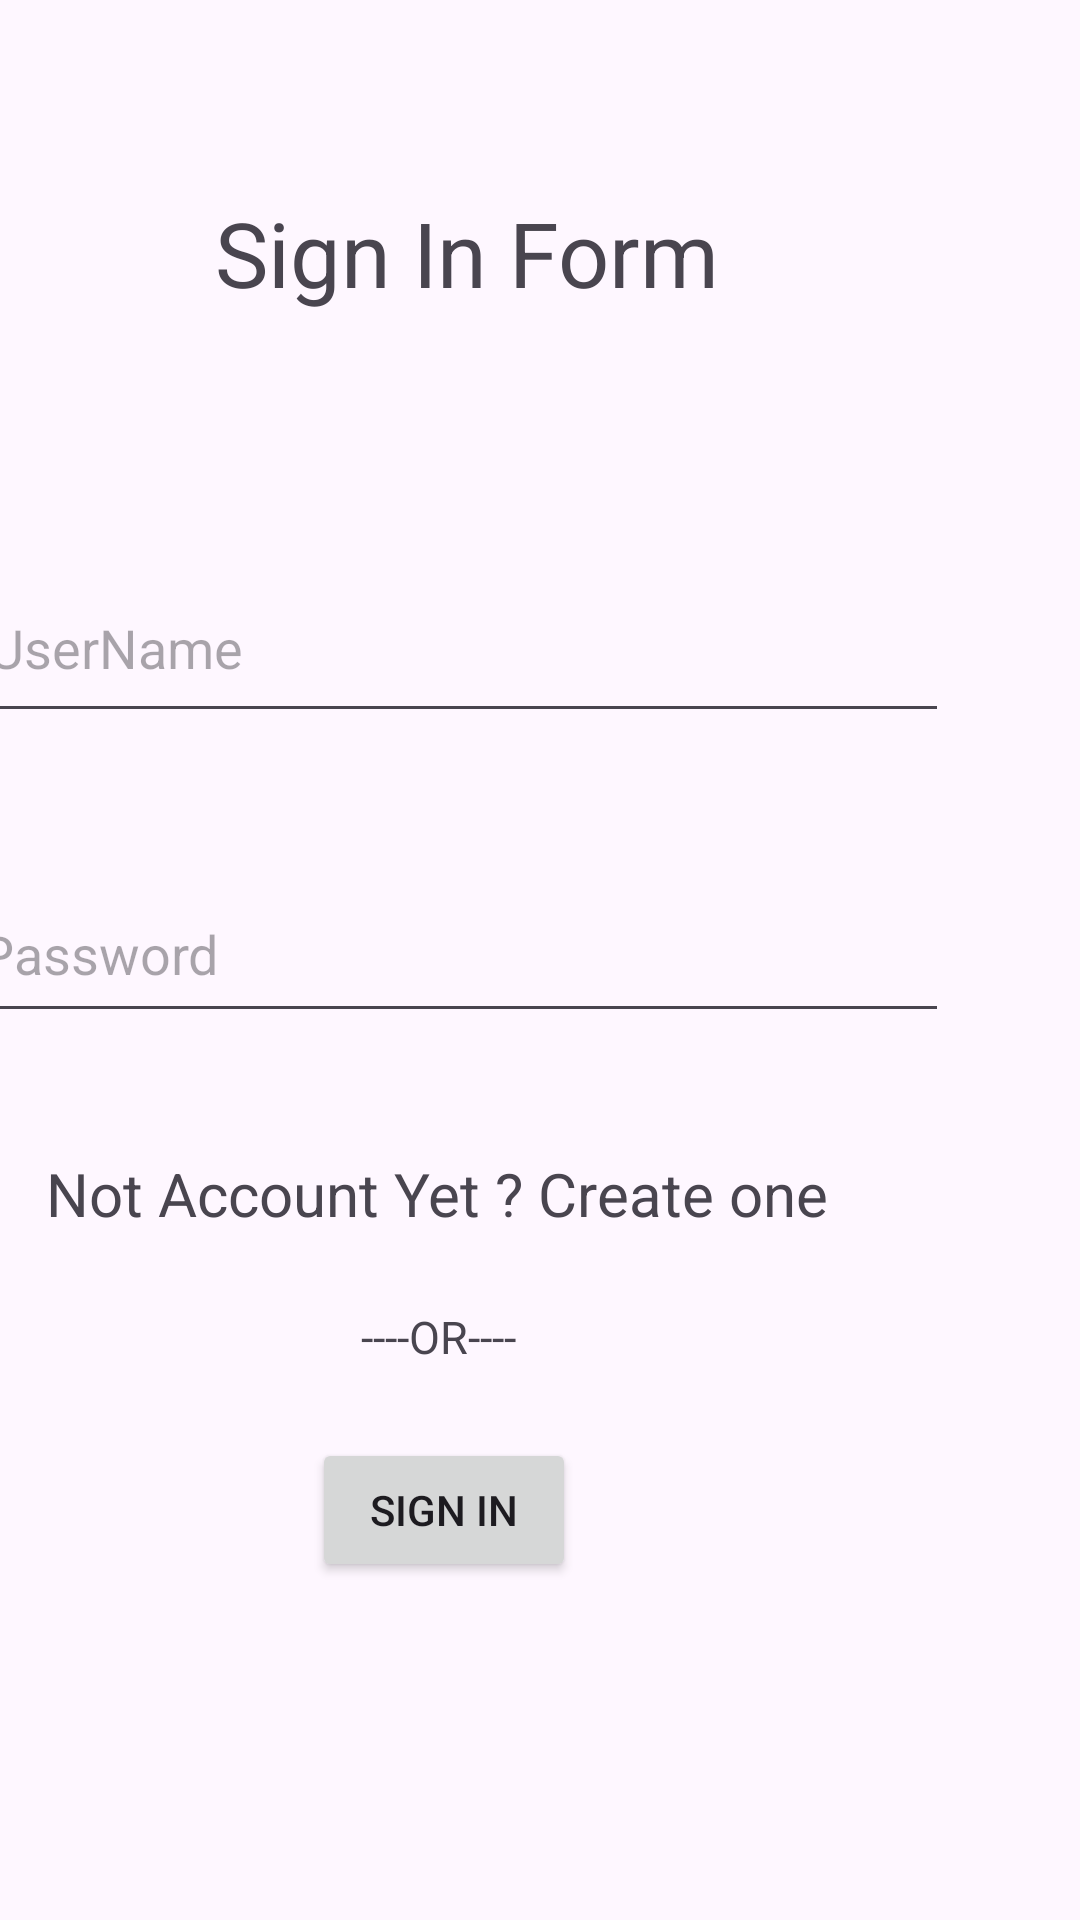

The Android layout XML behind this screen, and the referenced resources:
<!-- AndroidManifest.xml: application theme Theme.Lab2Bai1 -->
<!-- res/layout/activity_bai3.xml -->
<?xml version="1.0" encoding="utf-8"?>
<androidx.constraintlayout.widget.ConstraintLayout xmlns:android="http://schemas.android.com/apk/res/android"
    xmlns:app="http://schemas.android.com/apk/res-auto"
    xmlns:tools="http://schemas.android.com/tools"
    android:id="@+id/main"
    android:layout_width="match_parent"
    android:layout_height="match_parent"
    tools:context=".Bai3">

    <TextView
        android:id="@+id/textView2"
        android:layout_width="wrap_content"
        android:layout_height="wrap_content"
        android:layout_marginTop="64dp"
        android:layout_marginEnd="120dp"
        android:text="Sign In Form"
        android:textSize="30sp"
        app:layout_constraintEnd_toEndOf="parent"
        app:layout_constraintTop_toTopOf="parent" />

    <EditText
        android:id="@+id/userName"
        android:layout_width="324dp"
        android:layout_height="60dp"
        android:layout_marginTop="80dp"
        android:layout_marginEnd="44dp"
        android:ems="10"
        android:inputType="text"
        android:hint="UserName"
        app:layout_constraintEnd_toEndOf="parent"
        app:layout_constraintTop_toBottomOf="@+id/textView2" />

    <EditText
        android:id="@+id/passWord"
        android:layout_width="327dp"
        android:layout_height="56dp"
        android:layout_marginTop="44dp"
        android:layout_marginEnd="44dp"
        android:ems="10"
        android:hint="Password"
        android:inputType="text"
        app:layout_constraintEnd_toEndOf="parent"
        app:layout_constraintTop_toBottomOf="@+id/userName" />

    <TextView
        android:id="@+id/notAccount"
        android:layout_width="wrap_content"
        android:layout_height="wrap_content"
        android:layout_marginTop="40dp"
        android:layout_marginEnd="84dp"
        android:text="Not Account Yet ? Create one"
        android:textSize="20sp"
        app:layout_constraintEnd_toEndOf="parent"
        app:layout_constraintTop_toBottomOf="@+id/passWord" />

    <TextView
        android:id="@+id/textView4"
        android:layout_width="wrap_content"
        android:layout_height="wrap_content"
        android:layout_marginTop="24dp"
        android:layout_marginEnd="188dp"
        android:text="----OR----"
        android:textSize="15sp"
        app:layout_constraintEnd_toEndOf="parent"
        app:layout_constraintTop_toBottomOf="@+id/notAccount" />

    <Button
        android:id="@+id/signIn"
        android:layout_width="wrap_content"
        android:layout_height="wrap_content"
        android:layout_marginTop="68dp"
        android:layout_marginEnd="168dp"
        android:text="Sign In"
        app:layout_constraintEnd_toEndOf="parent"
        app:layout_constraintTop_toBottomOf="@+id/notAccount" />

</androidx.constraintlayout.widget.ConstraintLayout>
<!-- resources referenced by this layout -->
<resources>
  <style name="Theme.Lab2Bai1" parent="Base.Theme.Lab2Bai1" />
  <style name="Base.Theme.Lab2Bai1" parent="Theme.Material3.DayNight.NoActionBar">
          
          
      </style>
</resources>
